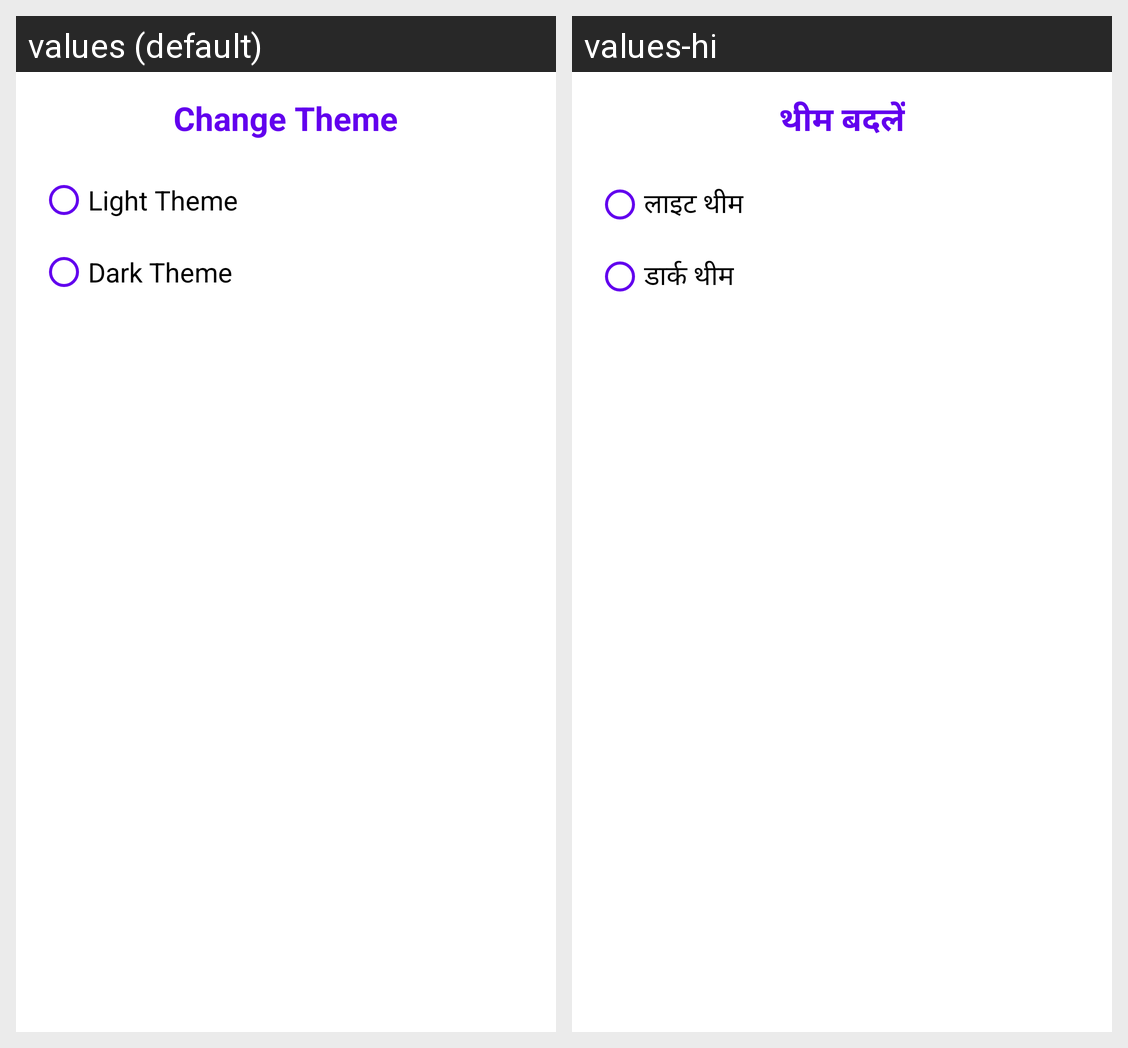

This grid shows one Android layout under two languages. Give, for every string resource on the screen, its name, the default text and each shown locale's text.
Android screen res/layout/dialog_theme_selection.xml rendered under 2 locales, left to right: values (default), values-hi. Device: Nexus 5 (rendered at 1080×1920; each locale shown at half size, 540×960, under a caption strip naming it); theme Theme.MyApp.
Strings drawn on this screen, with the default value and each locale's value (text and hints the layout hard-codes, and strings that could not be matched under every locale, appear in the picture but are not listed):

change_theme
  values: Change Theme
  values-hi: थीम बदलें

light_theme
  values: Light Theme
  values-hi: लाइट थीम

dark_theme
  values: Dark Theme
  values-hi: डार्क थीम
